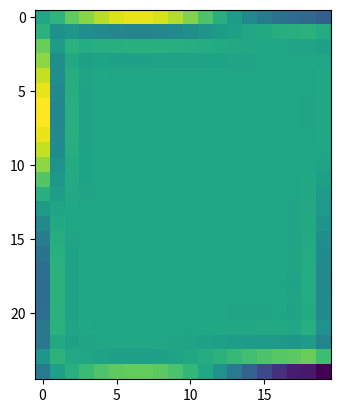
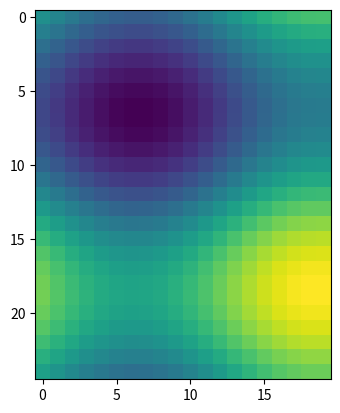

Write Python code to recreate these figures, in order.
import numpy as np
from scipy.ndimage import map_coordinates
from scipy import interpolate
import matplotlib.pyplot as plt


# Solves x =X +u(X) for X


def solve_coordinates(xs, ys, disp_func, tol=1e-7, maxit=20):
    # Note that disp_func is now a smooth function
    Xs = xs.copy()
    Ys = ys.copy()

    dx = np.mean(np.gradient(xs, axis=1))
    dy = np.mean(np.gradient(ys, axis=0))

    def func(Xsi, Ysi):
        ux, uy = disp_func(Xsi, Ysi)
        return (xs - Xs - ux), (ys - Ys - uy)

    def jacobian(Xs, Ys, dx, dy):

        ux, uy = disp_func(Xs, Ys)
        duxdy, duxdx = np.gradient(ux, dx, edge_order=1)
        duydy, duydx = np.gradient(uy, dy, edge_order=1)

        jac = -np.array([[duxdx + 1, duxdy], [duydx, duydy + 1]])
        jac = np.moveaxis(jac, -1, 0)
        jac = np.moveaxis(jac, -1, 0)
        return jac

    for i in range(maxit):
        jac_inv = np.linalg.inv(jacobian(Xs, Ys, dx, dy))
        res = np.einsum('ijkl,kij->ijl', jac_inv, np.array(func(Xs, Ys)))
        u, _ = func(Xs, Ys)
        dXs = res[:, :, 0]
        dYs = res[:, :, 1]

        Xs = Xs - dXs
        Ys = Ys - dYs

        if np.max(np.abs(dXs)) < tol and np.max(np.abs(dYs)) < tol:
            print("Converged in %i iterations with a final residual of: "%i)
            print(np.max(np.abs(np.array(func(Xs, Ys)))))
            return Xs, Ys

    raise ValueError("Did not converge to %f in %i iterations" % (tol, i))


def disp_func(x, y):
    return (0.5 * np.sin(np.pi * x / 50) + 0.7 * np.sin(np.pi * y / 50)), (
            0.5 * np.sin(np.pi * x / 50) + 0.7 * np.sin(np.pi * y / 50))


def interpolated_disp_func(u_x, u_y, dx,dy, order=3,mode="nearest"):
    def interpolated_disp_funcs(xs, ys):
        int_u_x = map_coordinates(u_x,[ys/dy,xs/dx],mode=mode,order=order)
        int_u_y = map_coordinates(u_y,[ys/dy,xs/dx],mode=mode,order=order)
        return int_u_x,int_u_y
    return interpolated_disp_funcs


xs, ys = np.meshgrid(np.arange(0, 80, 4), np.arange(0, 100, 4))
u_x,u_y = disp_func(xs,ys)
disp_func_int = interpolated_disp_func(u_x,u_y,4,4)
int_u_x,int_u_y = disp_func_int(xs,ys)
#plt.imshow(int_u_y-u_y)
#plt.show()

x_cor, y_cor = solve_coordinates(xs, ys, disp_func)
x, y = solve_coordinates(xs, ys, disp_func_int)

plt.figure()
plt.imshow(x_cor-x)
plt.figure()
plt.imshow(x-xs)
plt.show()
